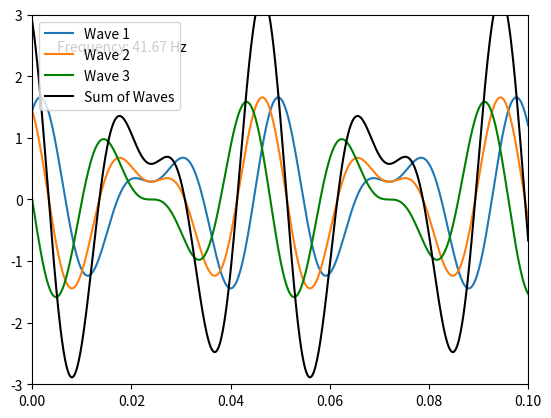

Recreate this plot in Python.
import numpy as np
import matplotlib.pyplot as plt
import matplotlib.animation as animation

# Define the parameters
rpm = 2500
int_frequency = rpm / 60  # Convert rpm to Hz
omega = 2 * np.pi * int_frequency  # Angular frequency
int_requency = 3 * rpm / 60  # Frequency of the waves
# Time array
t = np.linspace(0, 0.1, 1000)  # Zoom in by reducing the time range
# Define the waves with harmonics
def generate_wave(t, omega, phase, harmonics=1):
    wave = np.zeros_like(t)
    for n in range(1, harmonics + 1):
        wave+= (1/n) * np.sin(n * omega * t + phase)
        wave += (1/(n+0.5) * np.sin((n+0.5) * omega * t + phase))
    return wave

wave1 = generate_wave(t, omega, 0)
wave2 = generate_wave(t, omega, (1/3)*np.pi)  # Half a harmonic out of phase
wave3 = generate_wave(t, omega, (2/3)*np.pi)  # Quarter a harmonic out of phase

# Define the waves
###wave1 = np.sin(omega * t + (1/3)*np.pi)
#wave2 = np.sin(omega * t + (2/3)*np.pi)  # Half a harmonic out of phase
#wave3 = np.sin(omega * t + (1)*np.pi)  # Quarter a harmonic out of phase

# Sum of the waves
wave_sum = wave1 + wave2 + wave3

# Create the figure and axis
fig, ax = plt.subplots()
line1, = ax.plot(t, wave1, label='Wave 1')
line2, = ax.plot(t, wave2, label='Wave 2')
line3, = ax.plot(t, wave3, label='Wave 3', color='green')  # Third wave in green
line_sum, = ax.plot(t, wave_sum, label='Sum of Waves', color='black')

# Set the axis limits
ax.set_xlim(0, 0.1)  # Zoom in by reducing the x-axis range
ax.set_ylim(-3, 3)

# Add a legend
ax.legend()
# Add the frequency text annotation
frequency_text = ax.text(0.05, 0.9, '', transform=ax.transAxes)
# Update function for animation
def update(frame):
    global wave1, wave2, wave3, wave_sum
    frequency = int_frequency * (1 - 0.001 * frame)
    amplitude = 1 - 0.001 * frame
    omega = 2 * np.pi * frequency
    wave1 = amplitude *generate_wave(t, omega,(1/3)*np.pi)
    wave2 = amplitude *generate_wave(t, omega, (2/3)*np.pi)  # Half a harmonic out of phase
    wave3 = amplitude *generate_wave(t, omega, (1)*np.pi)  # Quarter a harmonic out of phase
    #wave1 = amplitude * np.sin(omega * (t + frame / 100) + (1/3) * np.pi)
    #wave2 = amplitude * np.sin(omega * (t + frame / 100) + (2/3) * np.pi)
    #wave3 = amplitude * np.sin(omega * (t + frame / 100) + (2) * np.pi)
    wave_sum = wave1 + wave2 + wave3

    line1.set_ydata(wave1)
    line2.set_ydata(wave2)
    line3.set_ydata(wave3)
    line_sum.set_ydata(wave_sum)

    # Update the frequency text annotation
    frequency_text.set_text(f'Frequency: {frequency:.2f} Hz')

    return line1, line2, line3, line_sum, frequency_text

# Create the animation
ani = animation.FuncAnimation(fig, update, frames=1000, interval=200, blit=True)

# Add the frequency text annotation
frequency_text = ax.text(0.05, 0.9, '', transform=ax.transAxes)


# Pause the animation
ani.event_source.stop()

# Display the animation
plt.show()